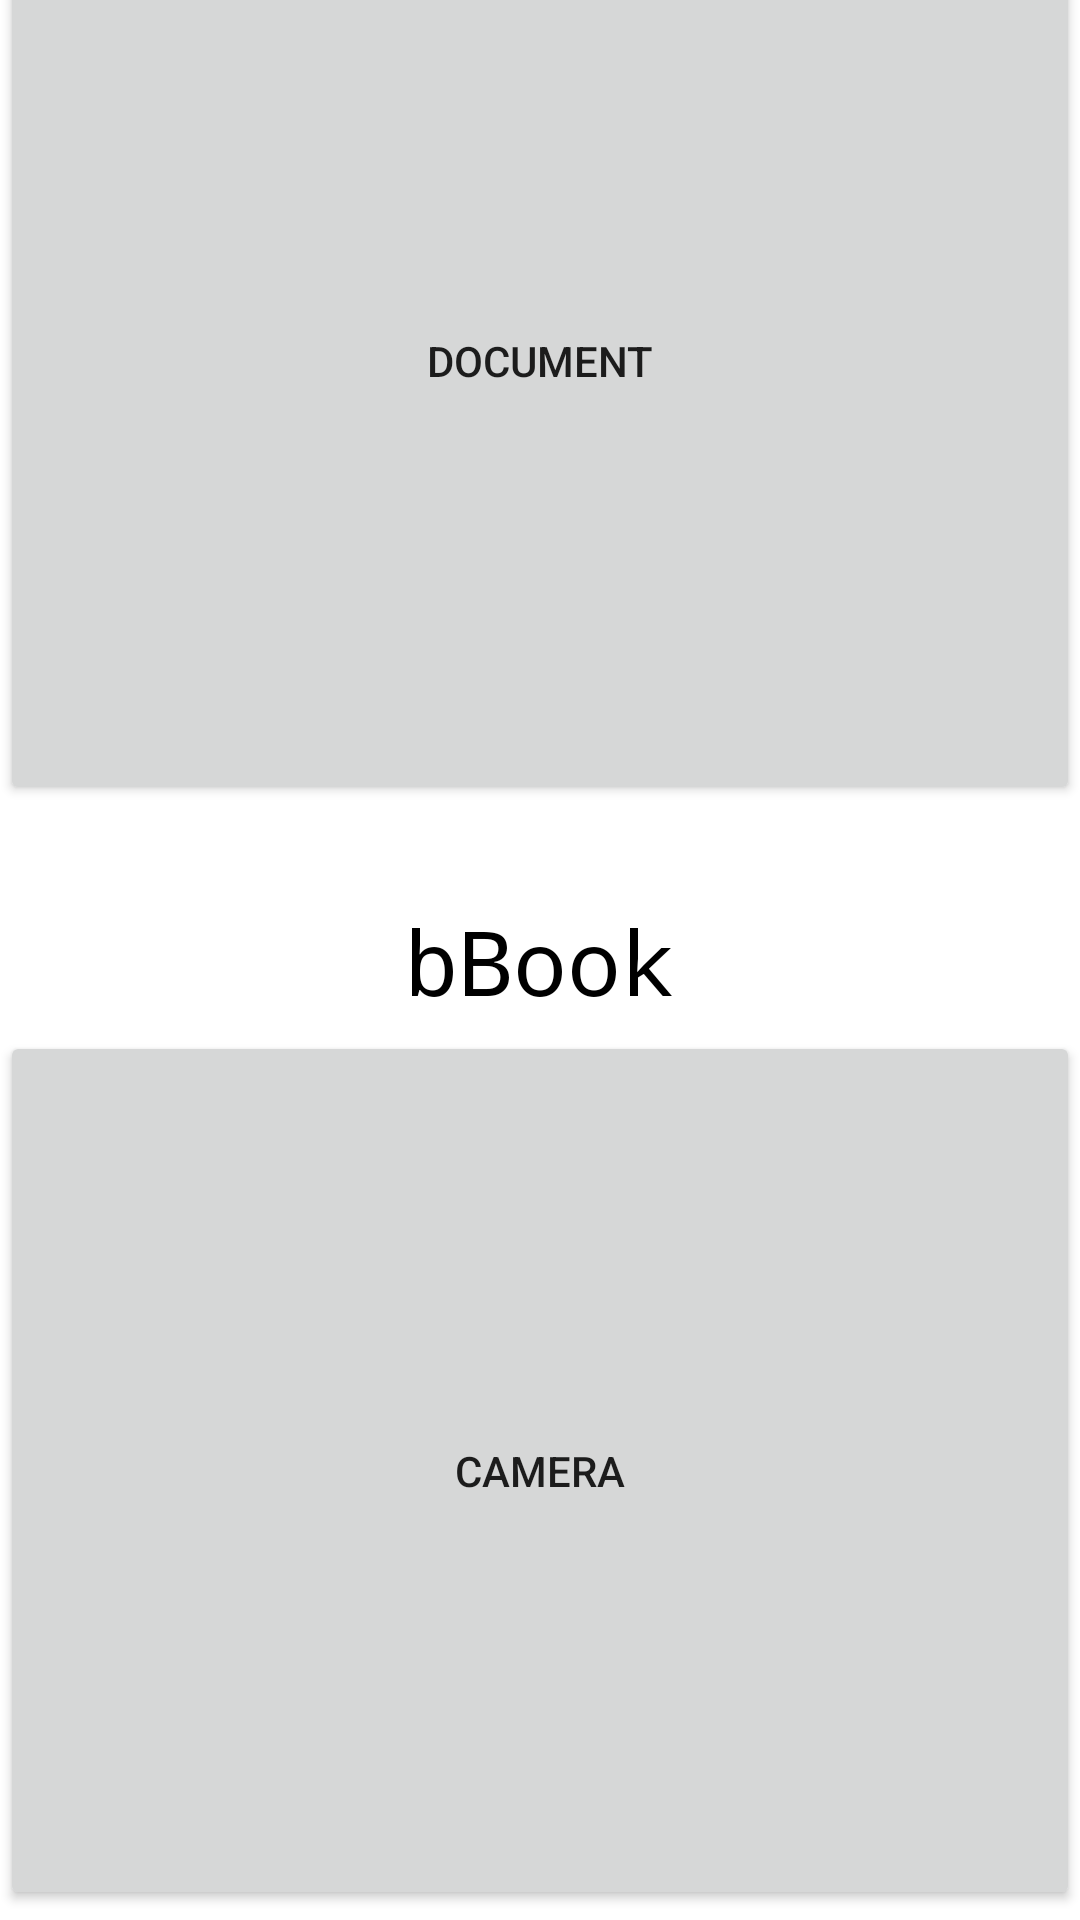

The Android layout XML behind this screen, and the referenced resources:
<!-- AndroidManifest.xml: application theme AppTheme -->
<!-- res/layout/activity_main.xml -->
<?xml version="1.0" encoding="utf-8"?>
<android.support.constraint.ConstraintLayout xmlns:android="http://schemas.android.com/apk/res/android"
    xmlns:app="http://schemas.android.com/apk/res-auto"
    xmlns:tools="http://schemas.android.com/tools"
    android:layout_width="match_parent"
    android:layout_height="match_parent"
    tools:context=".MainActivity">

    <Button
        android:id="@+id/fromDoc"
        android:layout_width="match_parent"
        android:layout_height="296dp"
        android:layout_marginBottom="32dp"
        android:onClick="docMode"
        android:text="Document"
        app:layout_constraintBottom_toTopOf="@+id/textTitle"
        app:layout_constraintEnd_toEndOf="parent"
        app:layout_constraintHorizontal_bias="0.0"
        app:layout_constraintStart_toStartOf="parent" />
    <Button
        android:id="@+id/fromCamera"
        android:layout_width="match_parent"
        android:layout_height="293dp"
        android:layout_marginTop="8dp"
        android:layout_marginBottom="8dp"
        android:onClick="cameraMode"
        android:text="Camera"
        app:layout_constraintBottom_toBottomOf="parent"
        app:layout_constraintTop_toBottomOf="@+id/textTitle"
        tools:layout_editor_absoluteX="4dp" />

    <TextView
        android:id="@+id/textTitle"
        android:layout_width="wrap_content"
        android:layout_height="wrap_content"
        android:fontFamily="monospace"
        android:textAlignment="center"
        android:text="bBook"
        android:textColor="#000"
        android:textSize="30sp"
        app:layout_constraintBottom_toBottomOf="parent"
        app:layout_constraintEnd_toEndOf="parent"
        app:layout_constraintStart_toStartOf="parent"
        app:layout_constraintTop_toTopOf="parent" />

    
</android.support.constraint.ConstraintLayout>
<!-- resources referenced by this layout -->
<resources>
  <style name="AppTheme" parent="Theme.MaterialComponents.Light.NoActionBar">
          <item name="colorPrimary">@color/colorPrimary</item>
          <item name="colorPrimaryDark">@color/colorPrimaryDark</item>
          <item name="colorAccent">@color/colorAccent</item>
          <item name="windowActionBar">false</item>
          <item name="windowNoTitle">true</item>
          <item name="android:windowBackground">@color/background</item>
      </style>
  <!-- not gathered from this repository: default colours our renderer supplied (Android Studio template values) -->
  <color name="colorPrimary">#FF6200EE</color>
  <color name="colorPrimaryDark">#FF3700B3</color>
  <color name="colorAccent">#FF03DAC5</color>
</resources>
